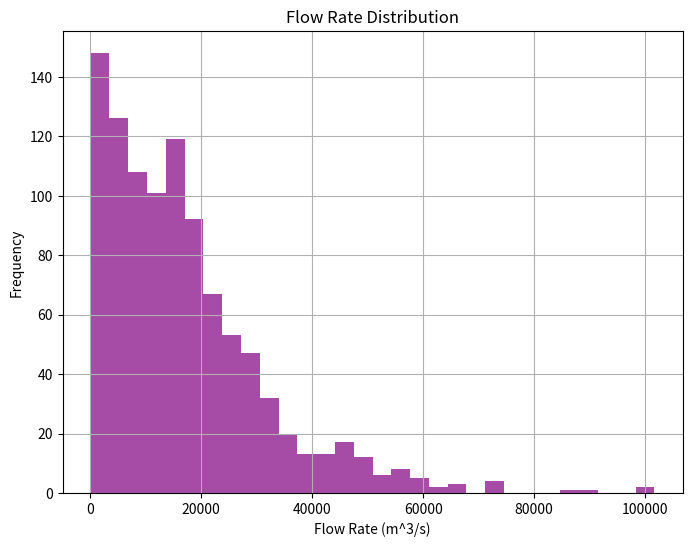

Reproduce this figure in Python.
import numpy as np
import pandas as pd
import matplotlib.pyplot as plt

# Set random seed for reproducibility
np.random.seed(42)

# Define parameters for the simulation
num_simulations = 1000

# Injection rate (liters per minute) - Normal distribution
injection_rate_mean = 100
injection_rate_std = 10

# Pressure (atmospheres) - Uniform distribution
pressure_min = 1
pressure_max = 5

# Temperature (Celsius) - Normal distribution
temperature_mean = 25
temperature_std = 5

# Geological permeability (mD) - Log-normal distribution
permeability_mean = 2
permeability_std = 0.5

# Generate random samples for each parameter
injection_rates = np.random.normal(injection_rate_mean, injection_rate_std, num_simulations)
pressures = np.random.uniform(pressure_min, pressure_max, num_simulations)
temperatures = np.random.normal(temperature_mean, temperature_std, num_simulations)
permeabilities = np.random.lognormal(permeability_mean, permeability_std, num_simulations)

# Create a DataFrame to store the results
results_df = pd.DataFrame({
    'Injection Rate': injection_rates,
    'Pressure': pressures,
    'Temperature': temperatures,
    'Permeability': permeabilities
})

# Ensure DataFrame is correctly created
print("Initial Results DataFrame:")
print(results_df.head())

# Constants for Darcy's Law
A = 1.0  # Cross-sectional area (m^2)
mu = 0.001  # Viscosity of CO2 (Pa.s)
L = 1.0  # Length of the flow path (m)

# Check if required columns exist in the DataFrame
required_columns = ['Permeability', 'Pressure']
missing_columns = [col for col in required_columns if col not in results_df.columns]

if missing_columns:
    raise ValueError(f"Missing columns in the DataFrame: {missing_columns}")

# Ensure pressure gradient is positive (Pressure - 1 > 0)
if any(results_df['Pressure'] - 1 <= 0):
    raise ValueError("Some pressure values are too low to calculate a valid flow rate.")

# Calculate flow rates using Darcy's law
results_df['Flow Rate'] = results_df['Permeability'] * A * (results_df['Pressure'] - 1) / (mu * L)

# Display the updated DataFrame
print("Results with Flow Rates:")
print(results_df.head())

# Save the DataFrame to a CSV file
output_path = r"C:\Users\<user>. JMK\OneDrive\Desktop\SEISMIC ANALYSIS\simulation_results_with_flow_rates.csv"
results_df.to_csv(output_path, index=False)
print(f"Results saved to: {output_path}")

# Plot histogram of flow rates
plt.figure(figsize=(8, 6))
plt.hist(results_df['Flow Rate'], bins=30, color='purple', alpha=0.7)
plt.title('Flow Rate Distribution')
plt.xlabel('Flow Rate (m^3/s)')
plt.ylabel('Frequency')
plt.grid()
plt.show()
